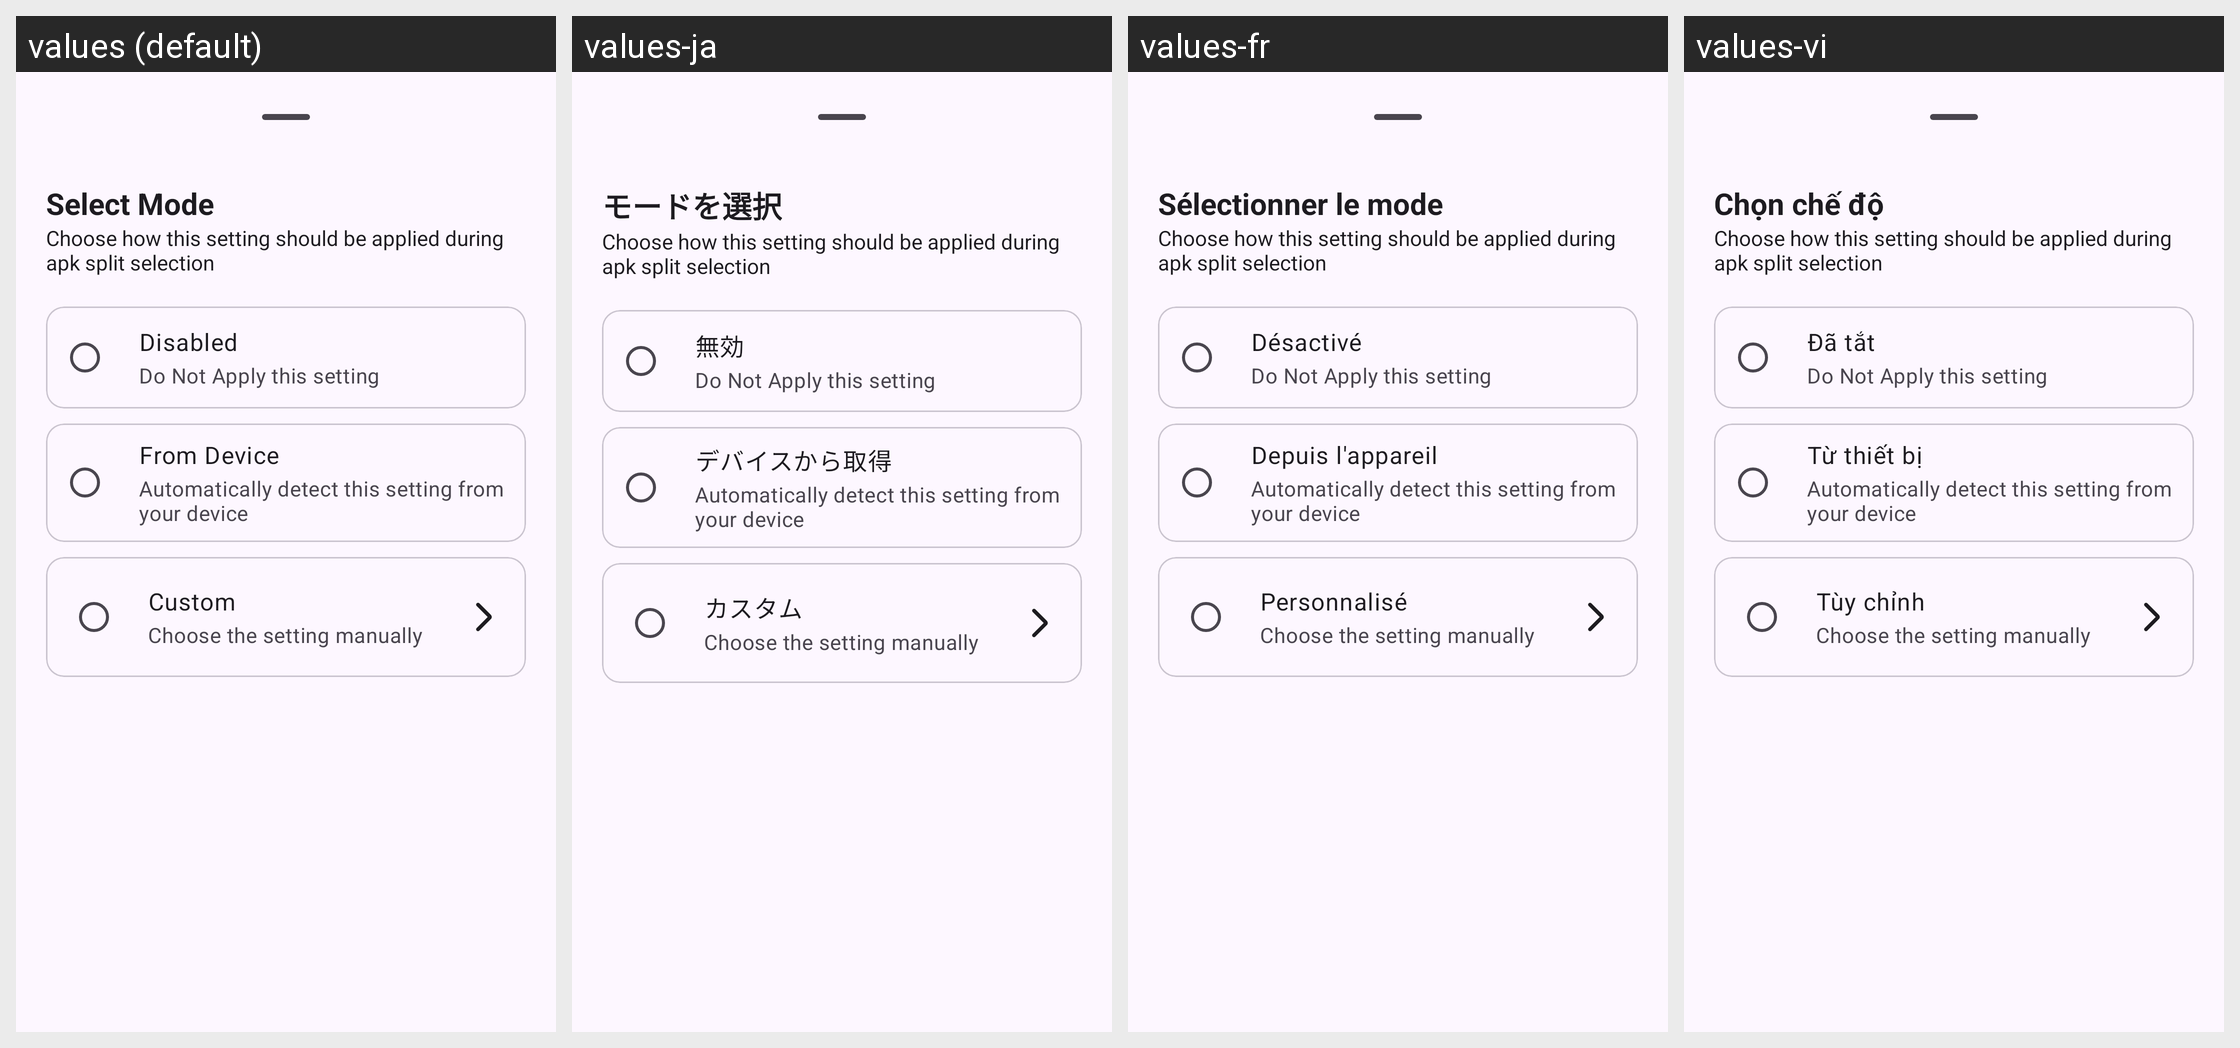

Translations of the strings shown on this Android screen, per locale in the grid:
Android screen res/layout/auto_device_bottom_sheet.xml rendered under 4 locales, left to right: values (default), values-ja, values-fr, values-vi. Device: Nexus 5 (rendered at 1080×1920; each locale shown at half size, 540×960, under a caption strip naming it); theme AppTheme.
Other locales in the repository, not shown: values-ar, values-de, values-es, values-hi, values-in, values-it, values-ko, values-ms, values-pt, values-ru, values-tr, values-zh.
Strings drawn on this screen, with the default value and each locale's value (text and hints the layout hard-codes, and strings that could not be matched under every locale, appear in the picture but are not listed):

select_mode
  values: Select Mode
  values-ja: モードを選択
  values-fr: Sélectionner le mode
  values-vi: Chọn chế độ

mode_disabled
  values: Disabled
  values-ja: 無効
  values-fr: Désactivé
  values-vi: Đã tắt

mode_from_device
  values: From Device
  values-ja: デバイスから取得
  values-fr: Depuis l'appareil
  values-vi: Từ thiết bị

mode_custom
  values: Custom
  values-ja: カスタム
  values-fr: Personnalisé
  values-vi: Tùy chỉnh

choose_the_setting_manually
  values: Choose the setting manually
  values-ja: Choose the setting manually  [not translated; the default value is used]
  values-fr: Choose the setting manually  [not translated; the default value is used]
  values-vi: Choose the setting manually  [not translated; the default value is used]
